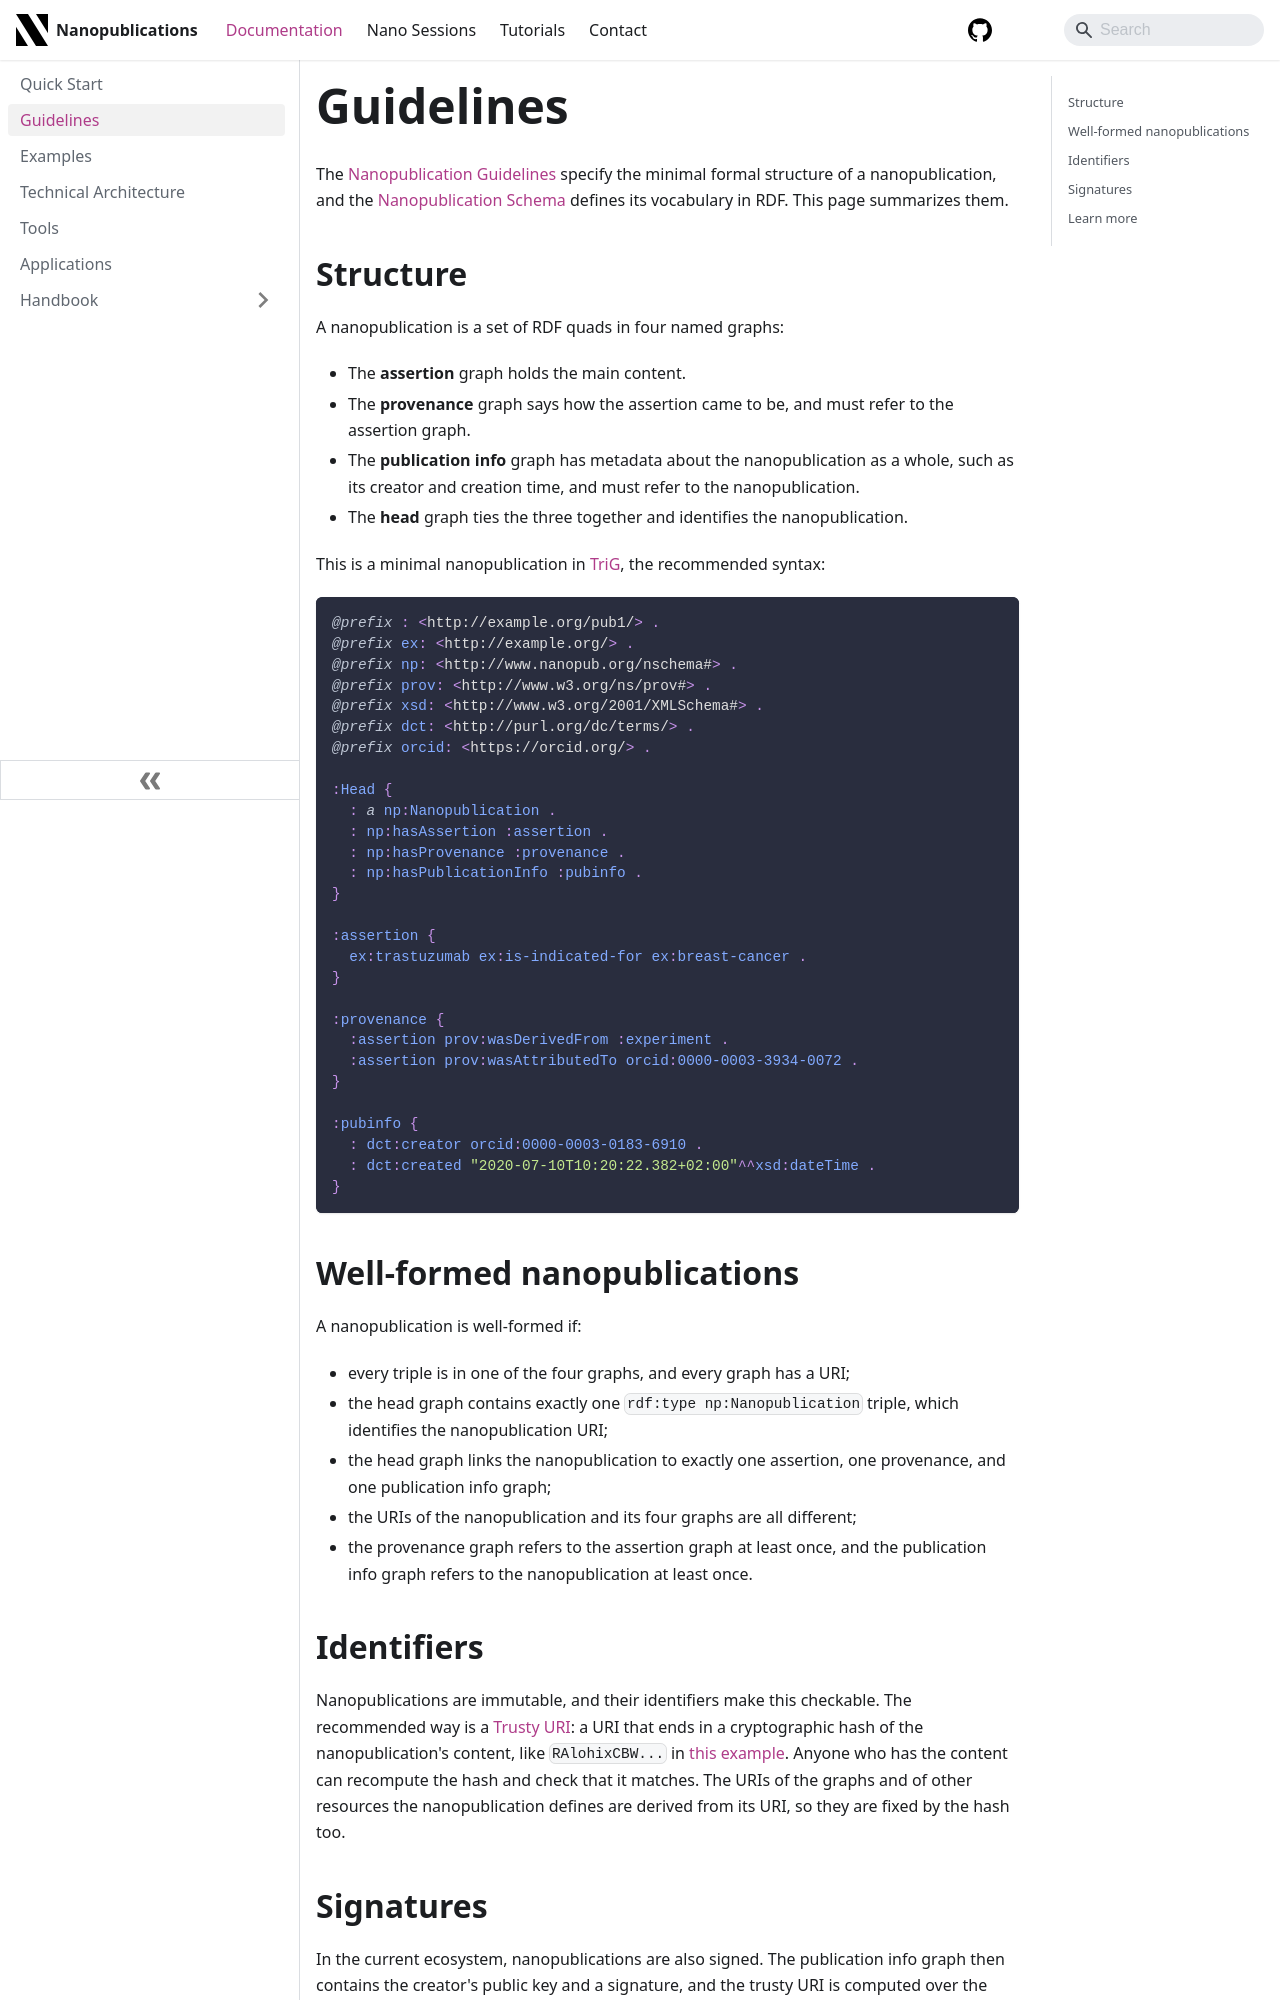

repository: Nanopublication/nanopub-website · page: docs/guidelines/index.html · generator: docusaurus

---
id: guidelines
title: Guidelines
description: The formal structure of nanopublications, in short.
---

The [Nanopublication Guidelines](https://nanopub.net/guidelines/working_draft/) specify the minimal formal structure of a nanopublication, and the [Nanopublication Schema](https://nanopub.net/nschema) defines its vocabulary in RDF.
This page summarizes them.

## Structure

A nanopublication is a set of RDF quads in four named graphs:

- The **assertion** graph holds the main content.
- The **provenance** graph says how the assertion came to be, and must refer to the assertion graph.
- The **publication info** graph has metadata about the nanopublication as a whole, such as its creator and creation time, and must refer to the nanopublication.
- The **head** graph ties the three together and identifies the nanopublication.

This is a minimal nanopublication in [TriG](https://www.w3.org/TR/trig/), the recommended syntax:

```trig
@prefix : <http://example.org/pub1/> .
@prefix ex: <http://example.org/> .
@prefix np: <http://www.nanopub.org/nschema#> .
@prefix prov: <http://www.w3.org/ns/prov#> .
@prefix xsd: <http://www.w3.org/2001/XMLSchema#> .
@prefix dct: <http://purl.org/dc/terms/> .
@prefix orcid: <https://orcid.org/> .

:Head {
  : a np:Nanopublication .
  : np:hasAssertion :assertion .
  : np:hasProvenance :provenance .
  : np:hasPublicationInfo :pubinfo .
}

:assertion {
  ex:trastuzumab ex:is-indicated-for ex:breast-cancer .
}

:provenance {
  :assertion prov:wasDerivedFrom :experiment .
  :assertion prov:wasAttributedTo orcid:0000-0003-3934-0072 .
}

:pubinfo {
  : dct:creator orcid:0000-0003-0183-6910 .
  : dct:created "2020-07-10T10:20:22.382+02:00"^^xsd:dateTime .
}
```

## Well-formed nanopublications

A nanopublication is well-formed if:

- every triple is in one of the four graphs, and every graph has a URI;
- the head graph contains exactly one `rdf:type np:Nanopublication` triple, which identifies the nanopublication URI;
- the head graph links the nanopublication to exactly one assertion, one provenance, and one publication info graph;
- the URIs of the nanopublication and its four graphs are all different;
- the provenance graph refers to the assertion graph at least once, and the publication info graph refers to the nanopublication at least once.
